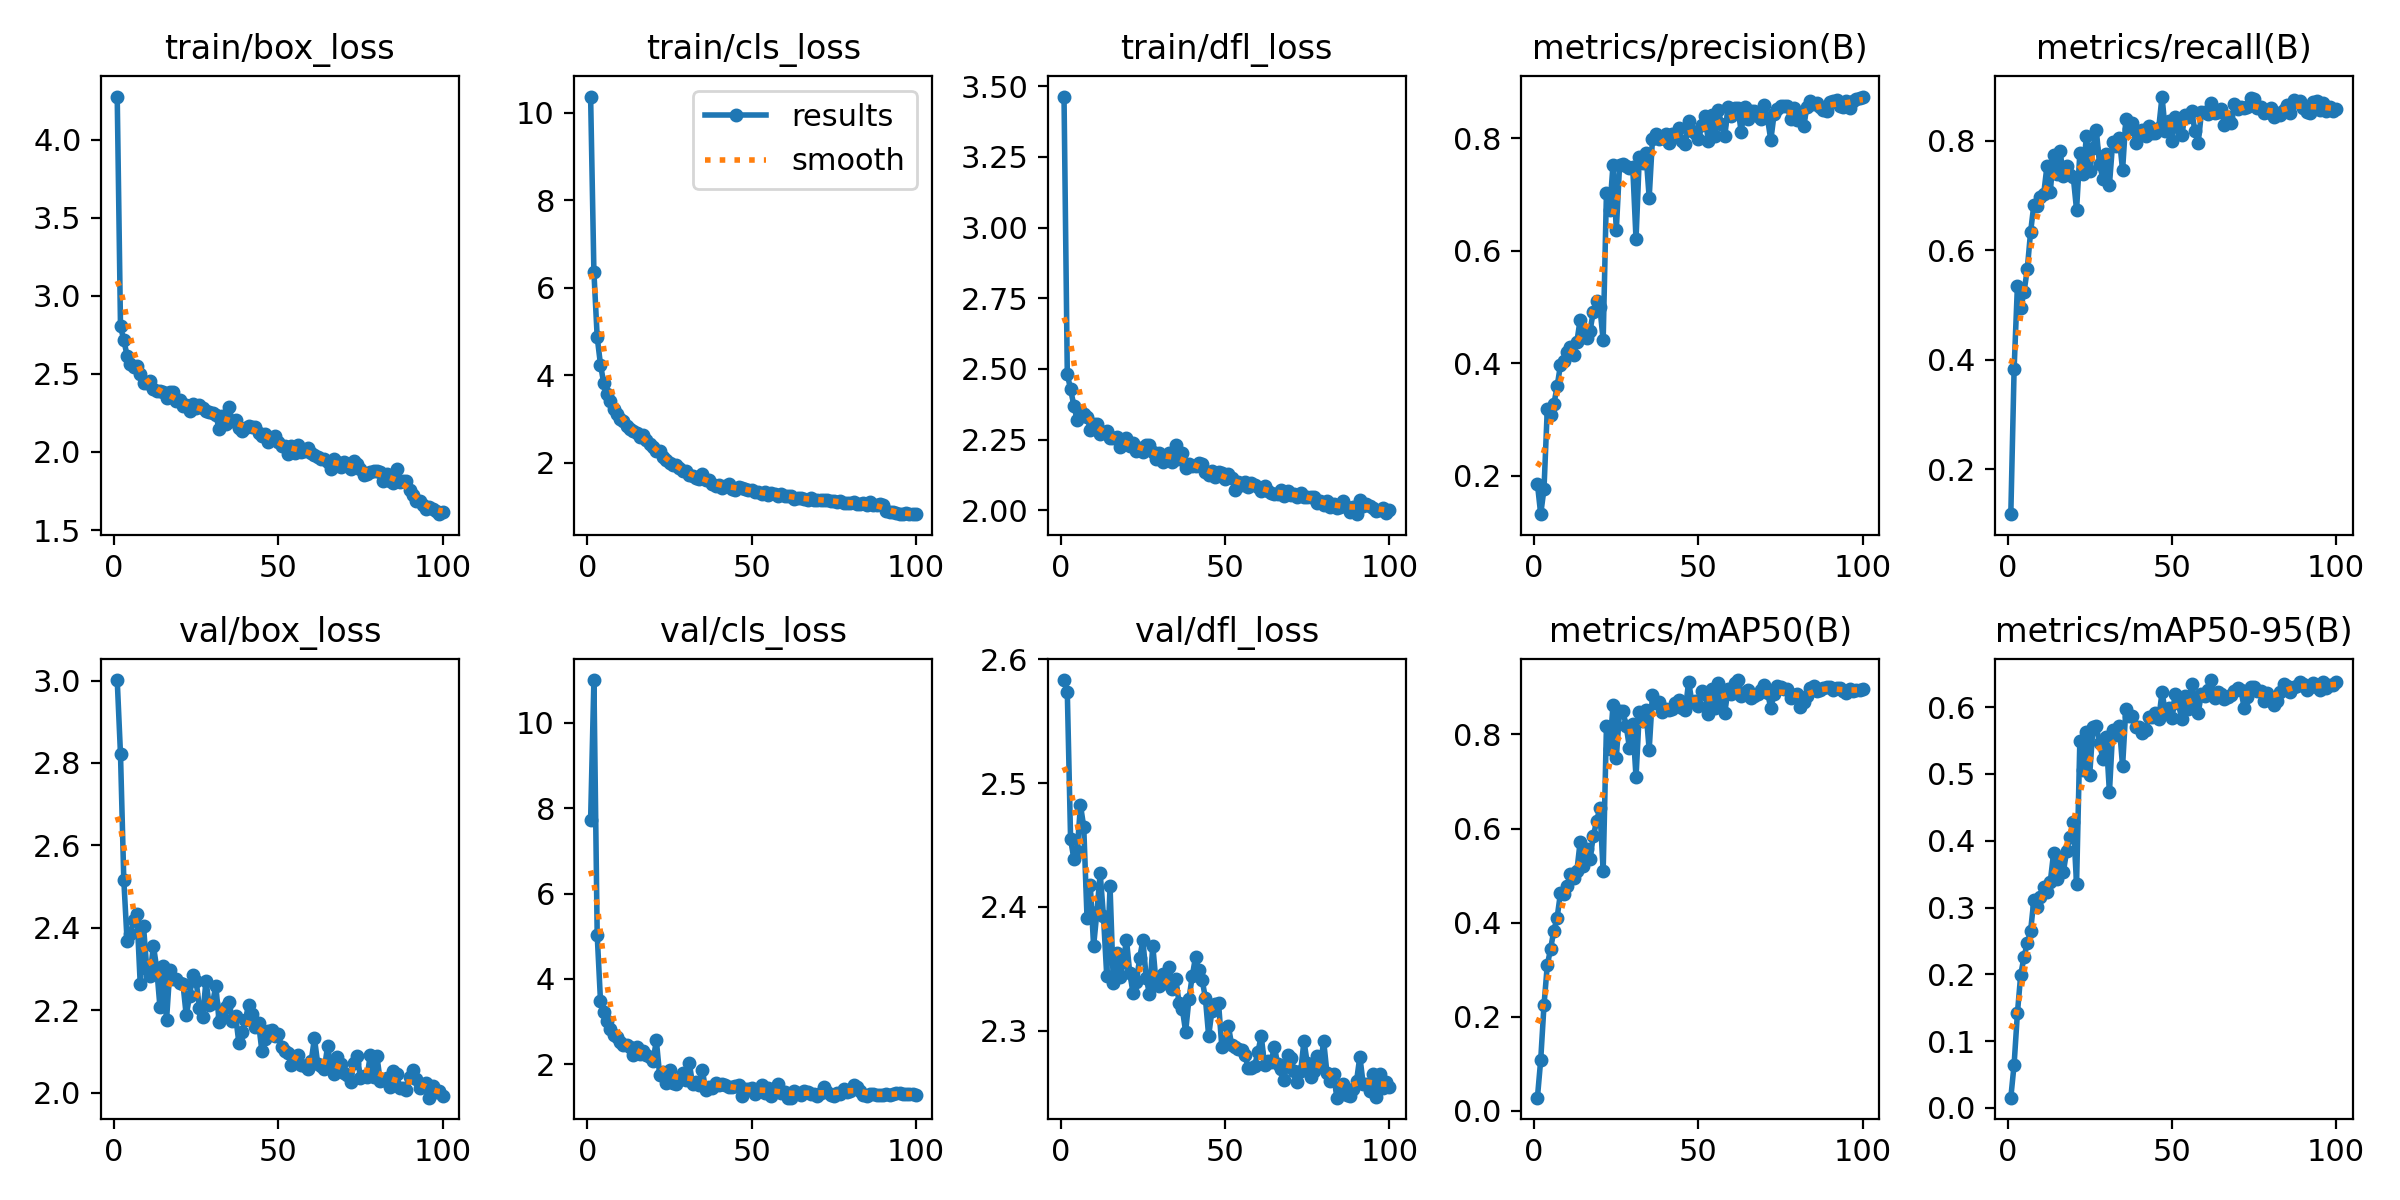

The data file committed next to this chart (first rows):
epoch, time, train/box_loss, train/cls_loss, train/dfl_loss, metrics/precision(B), metrics/recall(B), metrics/mAP50(B), metrics/mAP50-95(B), val/box_loss, val/cls_loss, val/dfl_loss, lr/pg0, lr/pg1, lr/pg2
1, 48.82, 4.276, 10.37, 3.463, 0.1856, 0.118, 0.0279, 0.01541, 3.001, 7.726, 2.583, 6.672e-05, 6.672e-05, 6.672e-05
2, 60.19, 2.804, 6.365, 2.481, 0.1317, 0.3827, 0.108, 0.06498, 2.821, 11, 2.573, 0.0001349, 0.0001349, 0.0001349
3, 72.26, 2.717, 4.876, 2.428, 0.1764, 0.5341, 0.2243, 0.1414, 2.517, 5.035, 2.455, 0.0002016, 0.0002016, 0.0002016
4, 84.3, 2.616, 4.247, 2.37, 0.318, 0.4941, 0.3093, 0.1988, 2.368, 3.494, 2.439, 0.000267, 0.000267, 0.000267
5, 96.32, 2.563, 3.818, 2.32, 0.3079, 0.5228, 0.344, 0.2256, 2.385, 3.228, 2.445, 0.000267, 0.000267, 0.000267
6, 108.2, 2.544, 3.582, 2.343, 0.3271, 0.565, 0.3831, 0.2468, 2.419, 3.021, 2.482, 0.0002642, 0.0002642, 0.0002642
7, 119.4, 2.551, 3.419, 2.339, 0.3589, 0.6325, 0.4108, 0.2642, 2.434, 2.836, 2.465, 0.0002615, 0.0002615, 0.0002615
8, 131.4, 2.499, 3.235, 2.331, 0.3964, 0.6825, 0.4622, 0.3108, 2.264, 2.693, 2.391, 0.0002587, 0.0002587, 0.0002587
9, 143.6, 2.44, 3.11, 2.285, 0.4038, 0.6803, 0.4606, 0.3009, 2.404, 2.64, 2.418, 0.000256, 0.000256, 0.000256
10, 155.6, 2.442, 2.993, 2.303, 0.4197, 0.6967, 0.4776, 0.316, 2.301, 2.519, 2.368, 0.0002532, 0.0002532, 0.0002532
11, 168, 2.453, 2.948, 2.307, 0.4283, 0.7022, 0.503, 0.3309, 2.284, 2.445, 2.396, 0.0002505, 0.0002505, 0.0002505
12, 180.1, 2.401, 2.849, 2.271, 0.415, 0.754, 0.4956, 0.3238, 2.357, 2.457, 2.427, 0.0002477, 0.0002477, 0.0002477
13, 191.6, 2.39, 2.769, 2.278, 0.4378, 0.707, 0.5099, 0.3384, 2.303, 2.394, 2.392, 0.000245, 0.000245, 0.000245
14, 203.7, 2.39, 2.719, 2.279, 0.4775, 0.7739, 0.5718, 0.381, 2.208, 2.213, 2.344, 0.0002422, 0.0002422, 0.0002422
15, 215.8, 2.381, 2.688, 2.257, 0.4482, 0.7385, 0.5196, 0.3423, 2.308, 2.399, 2.417, 0.0002395, 0.0002395, 0.0002395
16, 228.1, 2.345, 2.604, 2.254, 0.4449, 0.7805, 0.5561, 0.3748, 2.176, 2.247, 2.338, 0.0002367, 0.0002367, 0.0002367
17, 240.3, 2.381, 2.631, 2.26, 0.4576, 0.7358, 0.5359, 0.3537, 2.297, 2.315, 2.362, 0.000234, 0.000234, 0.000234
18, 252, 2.381, 2.533, 2.223, 0.491, 0.7535, 0.5836, 0.3854, 2.275, 2.226, 2.343, 0.0002312, 0.0002312, 0.0002312
19, 263.5, 2.325, 2.439, 2.237, 0.5109, 0.7376, 0.6157, 0.406, 2.276, 2.18, 2.356, 0.0002285, 0.0002285, 0.0002285
20, 275.8, 2.335, 2.358, 2.254, 0.4994, 0.734, 0.6436, 0.4284, 2.267, 2.086, 2.373, 0.0002257, 0.0002257, 0.0002257
21, 287.9, 2.292, 2.282, 2.228, 0.4408, 0.6737, 0.5094, 0.335, 2.264, 2.558, 2.347, 0.000223, 0.000223, 0.000223
22, 300, 2.3, 2.274, 2.238, 0.7032, 0.7769, 0.8172, 0.5496, 2.188, 1.746, 2.33, 0.0002202, 0.0002202, 0.0002202
23, 312.1, 2.265, 2.143, 2.211, 0.6727, 0.739, 0.7694, 0.5061, 2.235, 1.824, 2.339, 0.0002175, 0.0002175, 0.0002175
24, 323.8, 2.306, 2.066, 2.221, 0.7526, 0.8091, 0.8621, 0.5629, 2.285, 1.569, 2.358, 0.0002147, 0.0002147, 0.0002147
25, 336.3, 2.284, 1.991, 2.208, 0.6365, 0.7439, 0.7507, 0.4992, 2.272, 1.871, 2.373, 0.0002119, 0.0002119, 0.0002119
26, 348.4, 2.301, 1.964, 2.229, 0.7523, 0.7867, 0.8501, 0.5701, 2.206, 1.562, 2.343, 0.0002092, 0.0002092, 0.0002092
27, 360.5, 2.285, 1.949, 2.229, 0.7539, 0.8194, 0.8498, 0.5714, 2.185, 1.528, 2.329, 0.0002064, 0.0002064, 0.0002064
28, 372.8, 2.26, 1.873, 2.205, 0.7501, 0.7567, 0.8183, 0.5457, 2.272, 1.634, 2.369, 0.0002037, 0.0002037, 0.0002037
29, 385.2, 2.257, 1.808, 2.183, 0.7461, 0.7309, 0.7716, 0.5229, 2.212, 1.788, 2.339, 0.0002009, 0.0002009, 0.0002009
30, 396.5, 2.252, 1.817, 2.204, 0.7484, 0.7763, 0.8218, 0.5554, 2.217, 1.627, 2.336, 0.0001982, 0.0001982, 0.0001982
31, 408.3, 2.235, 1.728, 2.169, 0.6203, 0.7194, 0.7092, 0.4724, 2.26, 2.036, 2.346, 0.0001954, 0.0001954, 0.0001954
32, 420.6, 2.148, 1.703, 2.178, 0.7669, 0.7979, 0.8475, 0.5653, 2.172, 1.547, 2.338, 0.0001927, 0.0001927, 0.0001927
33, 432.8, 2.227, 1.652, 2.202, 0.7567, 0.7904, 0.8282, 0.5579, 2.184, 1.577, 2.351, 0.0001899, 0.0001899, 0.0001899
34, 445, 2.179, 1.63, 2.171, 0.7734, 0.8056, 0.8518, 0.5726, 2.207, 1.505, 2.334, 0.0001872, 0.0001872, 0.0001872
35, 457.3, 2.287, 1.75, 2.231, 0.6943, 0.7459, 0.7678, 0.5114, 2.221, 1.855, 2.342, 0.0001844, 0.0001844, 0.0001844
36, 468.8, 2.196, 1.608, 2.18, 0.7985, 0.8405, 0.8836, 0.5978, 2.174, 1.399, 2.322, 0.0001817, 0.0001817, 0.0001817
37, 480.9, 2.202, 1.605, 2.201, 0.8073, 0.8214, 0.8679, 0.5867, 2.186, 1.46, 2.317, 0.0001789, 0.0001789, 0.0001789
38, 493.1, 2.156, 1.519, 2.148, 0.799, 0.8324, 0.8694, 0.5868, 2.122, 1.455, 2.299, 0.0001762, 0.0001762, 0.0001762
39, 505.4, 2.136, 1.484, 2.164, 0.7995, 0.7964, 0.8477, 0.5701, 2.147, 1.568, 2.325, 0.0001734, 0.0001734, 0.0001734
40, 517.7, 2.151, 1.487, 2.158, 0.8076, 0.8165, 0.8536, 0.5697, 2.178, 1.519, 2.344, 0.0001707, 0.0001707, 0.0001707
41, 530, 2.168, 1.437, 2.156, 0.7916, 0.8204, 0.8524, 0.5611, 2.214, 1.546, 2.359, 0.0001679, 0.0001679, 0.0001679
42, 541.5, 2.161, 1.469, 2.166, 0.8072, 0.8086, 0.8548, 0.5661, 2.191, 1.525, 2.349, 0.0001652, 0.0001652, 0.0001652
43, 553.4, 2.162, 1.515, 2.163, 0.8036, 0.827, 0.8661, 0.5849, 2.16, 1.463, 2.341, 0.0001624, 0.0001624, 0.0001624
44, 565.7, 2.119, 1.411, 2.135, 0.8184, 0.8139, 0.8726, 0.585, 2.169, 1.458, 2.327, 0.0001597, 0.0001597, 0.0001597
45, 577.9, 2.104, 1.39, 2.123, 0.7948, 0.8145, 0.8559, 0.5908, 2.102, 1.498, 2.296, 0.0001569, 0.0001569, 0.0001569
46, 590, 2.112, 1.442, 2.14, 0.7889, 0.8234, 0.8518, 0.5818, 2.13, 1.514, 2.316, 0.0001542, 0.0001542, 0.0001542
47, 602.3, 2.065, 1.436, 2.117, 0.8306, 0.8807, 0.9123, 0.6226, 2.149, 1.266, 2.322, 0.0001514, 0.0001514, 0.0001514
48, 614, 2.087, 1.407, 2.134, 0.8135, 0.8178, 0.8689, 0.5925, 2.153, 1.412, 2.323, 0.0001486, 0.0001486, 0.0001486
49, 626, 2.101, 1.391, 2.131, 0.8091, 0.8367, 0.8701, 0.5981, 2.138, 1.415, 2.287, 0.0001459, 0.0001459, 0.0001459
50, 638.3, 2.061, 1.384, 2.111, 0.7985, 0.7994, 0.8597, 0.5841, 2.143, 1.447, 2.289, 0.0001431, 0.0001431, 0.0001431
51, 650.7, 2.041, 1.34, 2.126, 0.8229, 0.8432, 0.893, 0.6202, 2.11, 1.314, 2.304, 0.0001404, 0.0001404, 0.0001404
52, 662.9, 2.037, 1.333, 2.115, 0.8388, 0.8242, 0.8858, 0.6056, 2.102, 1.384, 2.288, 0.0001376, 0.0001376, 0.0001376
53, 674.8, 1.988, 1.282, 2.07, 0.794, 0.8109, 0.8444, 0.5817, 2.097, 1.519, 2.286, 0.0001349, 0.0001349, 0.0001349
54, 686.4, 2.036, 1.325, 2.1, 0.841, 0.8476, 0.8968, 0.6164, 2.067, 1.332, 2.286, 0.0001321, 0.0001321, 0.0001321
55, 698.3, 1.994, 1.268, 2.089, 0.8035, 0.8438, 0.8568, 0.5972, 2.076, 1.435, 2.284, 0.0001294, 0.0001294, 0.0001294
56, 710.7, 2.047, 1.309, 2.102, 0.8507, 0.8545, 0.9084, 0.6343, 2.091, 1.26, 2.28, 0.0001266, 0.0001266, 0.0001266
57, 723.1, 1.997, 1.285, 2.084, 0.8244, 0.818, 0.8727, 0.6105, 2.068, 1.392, 2.27, 0.0001239, 0.0001239, 0.0001239
58, 735.3, 2.004, 1.247, 2.098, 0.8033, 0.7962, 0.846, 0.5916, 2.065, 1.528, 2.27, 0.0001211, 0.0001211, 0.0001211
59, 747.5, 2.028, 1.294, 2.089, 0.8554, 0.8515, 0.8968, 0.6203, 2.057, 1.318, 2.272, 0.0001184, 0.0001184, 0.0001184
60, 759.3, 1.995, 1.242, 2.084, 0.8402, 0.8522, 0.8852, 0.6169, 2.076, 1.357, 2.283, 0.0001156, 0.0001156, 0.0001156
... 40 more rows
